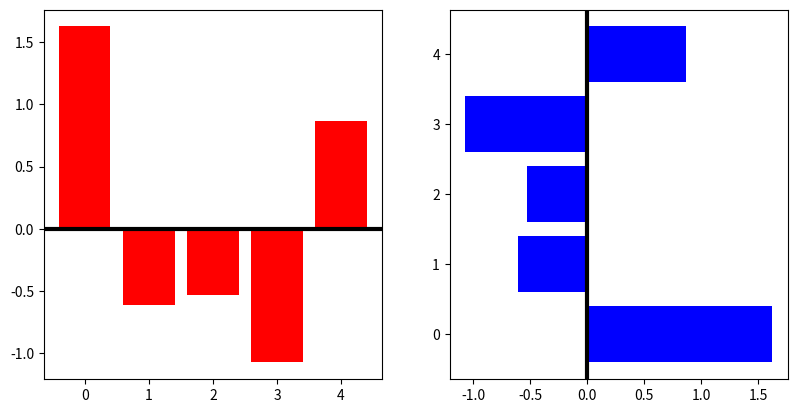

The matplotlib source for this figure:
import matplotlib.pyplot as plt
import numpy as np
np.random.seed(1)
x=np.arange(5)
y=np.random.randn(5)

fig,axes=plt.subplots(ncols=2,figsize=plt.figaspect(1./2))

vert_bars=axes[0].bar(x,y,color='red',align='center')   #绘图
horiz_bars=axes[1].barh(x,y,color='blue',align='center')#绘图

axes[0].axhline(0,color='black',linewidth=3)            #画线
axes[1].axvline(0,color='black',linewidth=3)            #画线 

plt.show()








